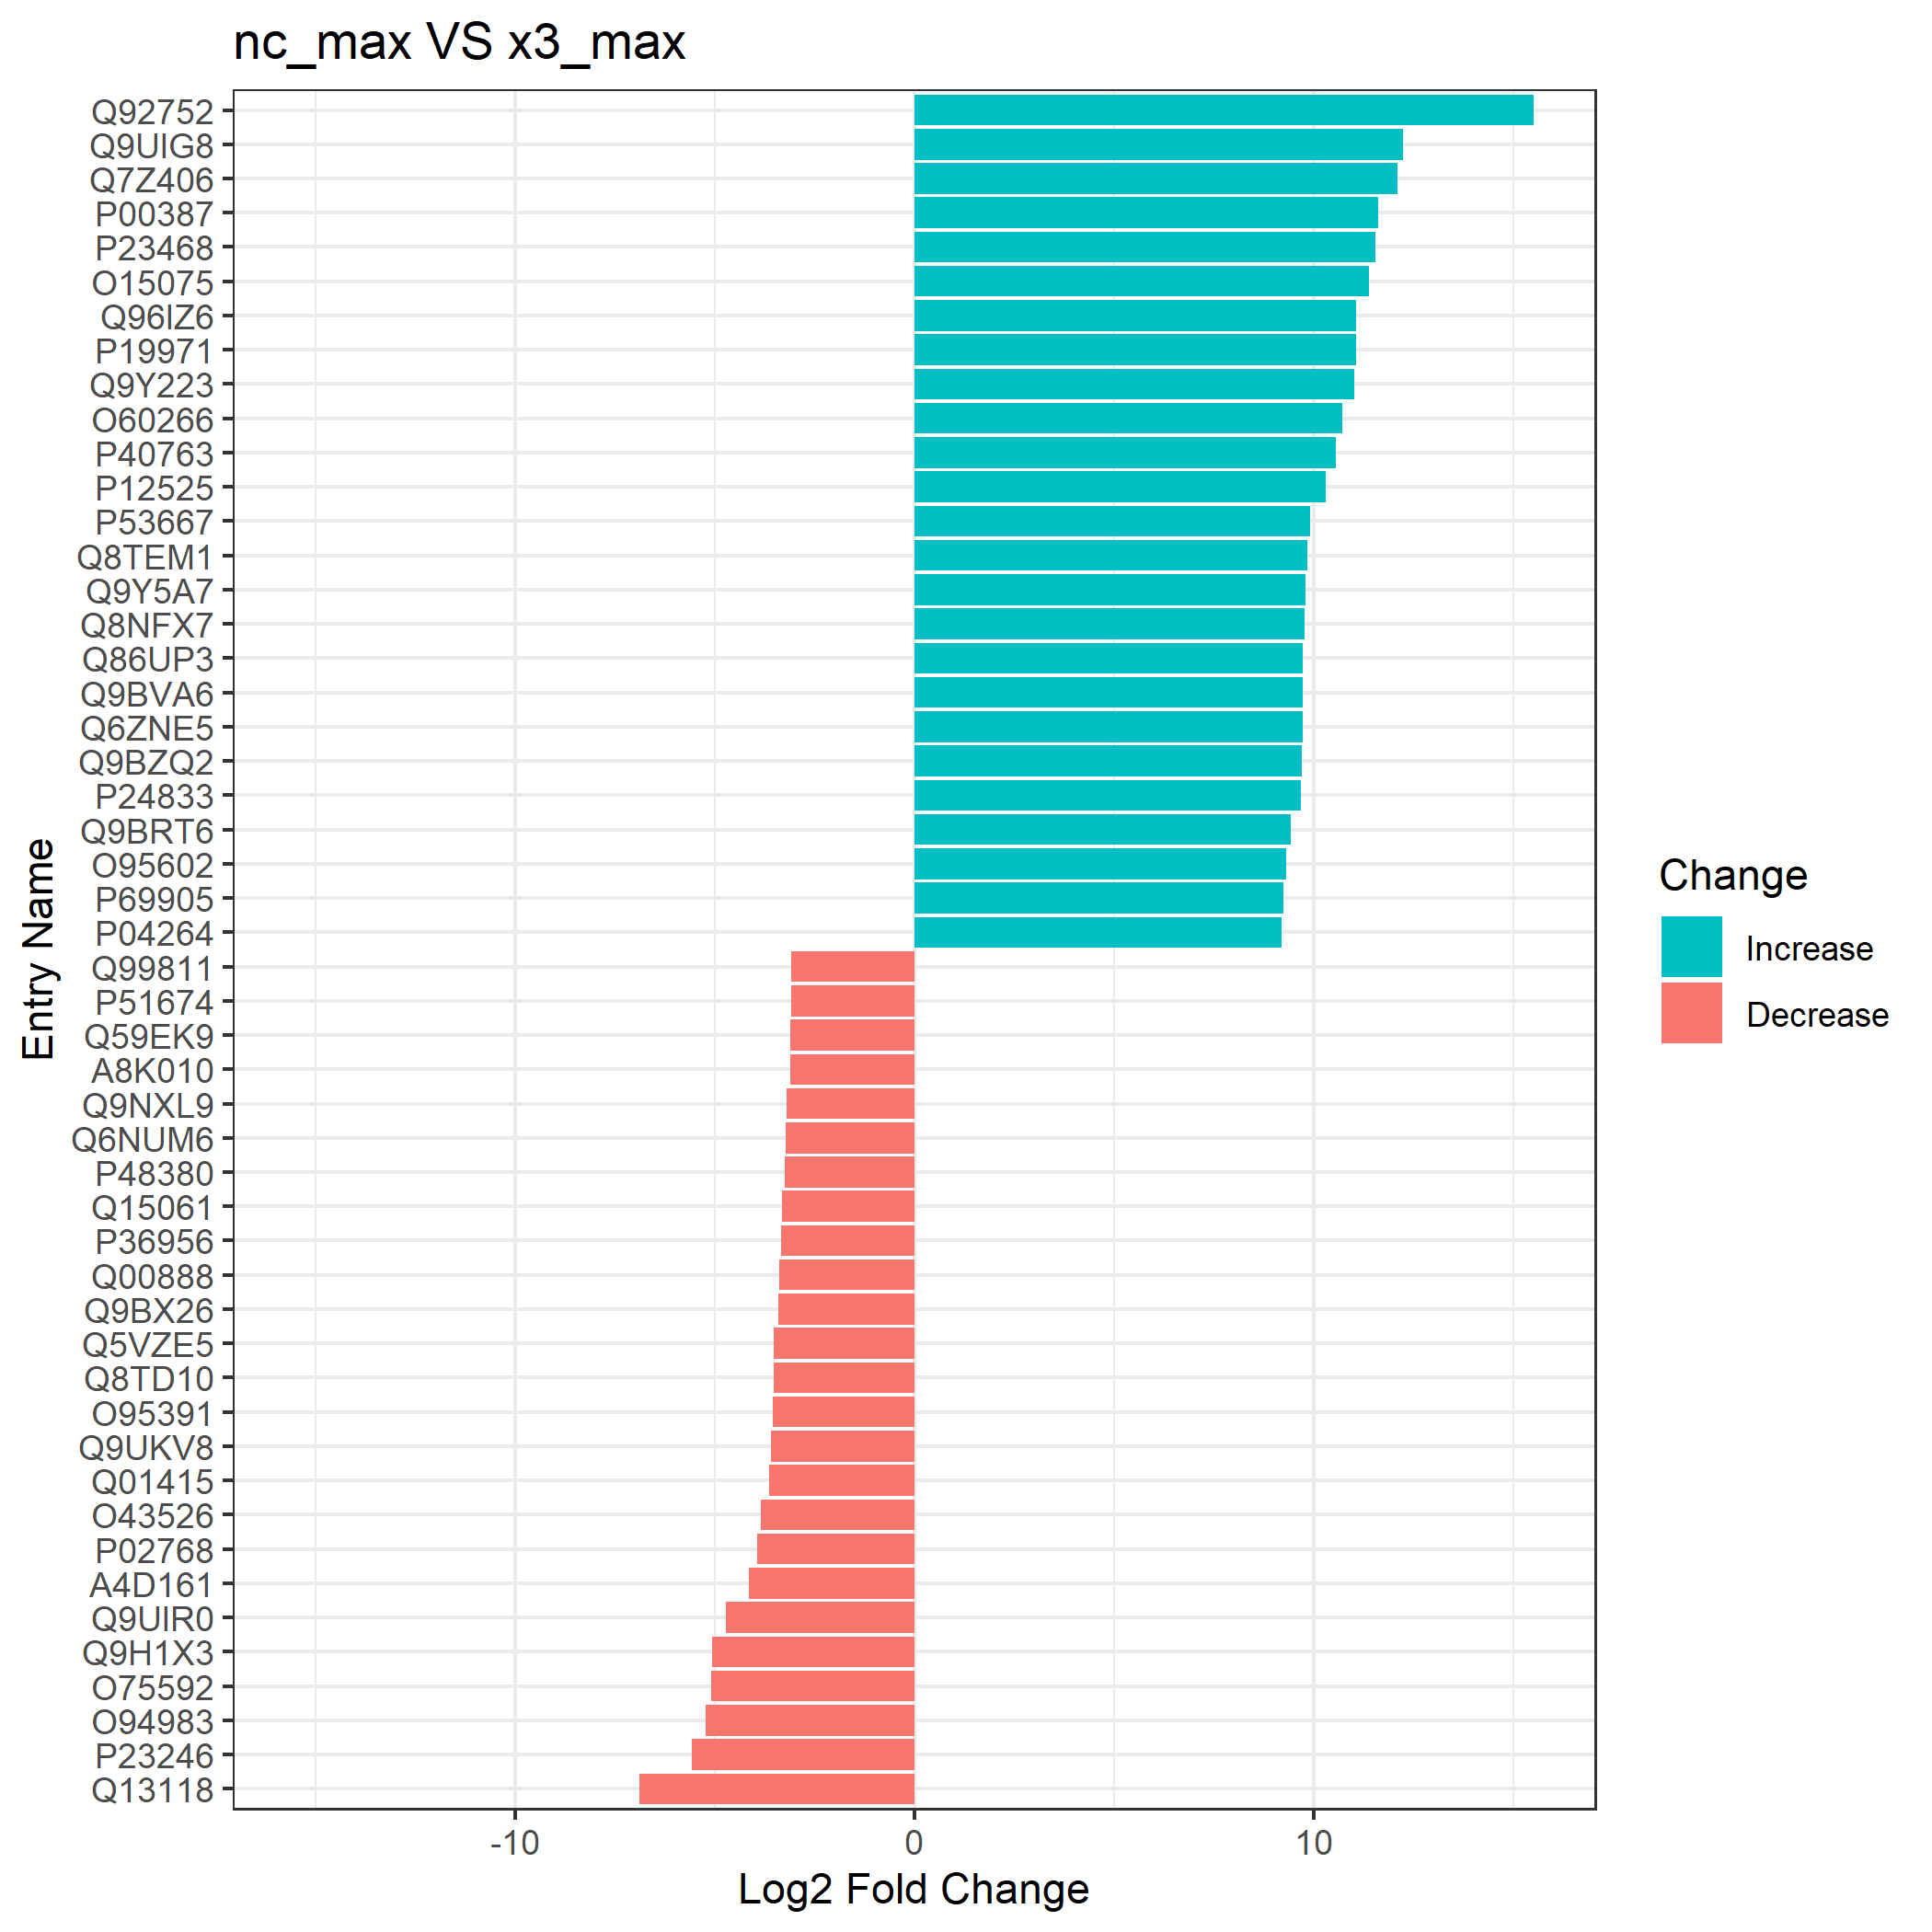

Data behind this chart, as committed beside it:
entry, nc_max, x3_max, log2fc, abs_log2fc, Change
Q92752, 18.97, 3.453, 15.52, 15.52, Increase
Q9UIG8, 19.25, 7.006, 12.24, 12.24, Increase
Q7Z406, 21.51, 9.415, 12.1, 12.1, Increase
P00387, 22.28, 10.66, 11.62, 11.62, Increase
P23468, 21.75, 10.19, 11.55, 11.55, Increase
O15075, 23.45, 12.07, 11.38, 11.38, Increase
Q96IZ6, 21.37, 10.29, 11.08, 11.08, Increase
P19971, 25.49, 14.43, 11.06, 11.06, Increase
Q9Y223, 21.82, 10.8, 11.03, 11.03, Increase
O60266, 21.11, 10.38, 10.73, 10.73, Increase
P40763, 23.65, 13.11, 10.55, 10.55, Increase
P12525, 21.37, 11.06, 10.3, 10.3, Increase
P53667, 21.39, 11.48, 9.907, 9.907, Increase
Q8TEM1, 24.54, 14.69, 9.847, 9.847, Increase
Q9Y5A7, 27.4, 17.61, 9.794, 9.794, Increase
Q8NFX7, 23.65, 13.87, 9.78, 9.78, Increase
Q86UP3, 17.11, 7.38, 9.734, 9.734, Increase
Q9BVA6, 22.48, 12.75, 9.725, 9.725, Increase
Q6ZNE5, 22.49, 12.76, 9.724, 9.724, Increase
Q9BZQ2, 20.69, 10.99, 9.706, 9.706, Increase
P24833, 20.89, 11.21, 9.673, 9.673, Increase
Q9BRT6, 24.27, 14.85, 9.418, 9.418, Increase
O95602, 21.99, 12.67, 9.322, 9.322, Increase
P69905, 25.33, 16.09, 9.241, 9.241, Increase
P04264, 19.32, 10.12, 9.207, 9.207, Increase
P26640, 23.7, 14.5, 9.201, 9.201, Increase
O95490, 23.73, 14.58, 9.154, 9.154, Increase
Q5T8A7, 20.38, 11.23, 9.151, 9.151, Increase
Q9H7Z3, 23.75, 14.62, 9.124, 9.124, Increase
Q9Y4G2, 21.94, 12.84, 9.092, 9.092, Increase
Q99758, 22.55, 13.51, 9.034, 9.034, Increase
Q9H6S3, 22.53, 13.49, 9.034, 9.034, Increase
P49418, 20.87, 11.93, 8.94, 8.94, Increase
O95897, 18.9, 9.965, 8.939, 8.939, Increase
P27105, 21.15, 12.25, 8.897, 8.897, Increase
Q9HCN4, 24.55, 15.69, 8.858, 8.858, Increase
Q96LZ3, 22.88, 14.06, 8.817, 8.817, Increase
Q9UFD9, 24.84, 16.06, 8.781, 8.781, Increase
Q9H9E3, 25.6, 16.87, 8.724, 8.724, Increase
O76074, 21, 12.33, 8.677, 8.677, Increase
Q8N0X7, 24.93, 16.29, 8.634, 8.634, Increase
P20472, 21.6, 12.98, 8.617, 8.617, Increase
O60675, 24.46, 15.85, 8.613, 8.613, Increase
Q8IYS0, 18.92, 10.33, 8.595, 8.595, Increase
A6NHR8, 23.74, 15.14, 8.594, 8.594, Increase
Q96ST8, 23.34, 14.76, 8.583, 8.583, Increase
P17658, 20.01, 11.5, 8.506, 8.506, Increase
Q99996, 24.58, 16.09, 8.485, 8.485, Increase
Q5VTQ0, 24.14, 15.7, 8.449, 8.449, Increase
P60602, 21.42, 13.01, 8.407, 8.407, Increase
Q13118, 7.332, 14.22, -6.892, 6.892, Decrease
P23246, 12.96, 18.54, -5.582, 5.582, Decrease
O94983, 12.12, 17.35, -5.239, 5.239, Decrease
O75592, 15.81, 20.89, -5.086, 5.086, Decrease
Q9H1X3, 10.15, 15.22, -5.066, 5.066, Decrease
Q9UIR0, 13.08, 17.79, -4.713, 4.713, Decrease
A4D161, 14.88, 19.03, -4.152, 4.152, Decrease
P02768, 13.91, 17.85, -3.938, 3.938, Decrease
O43526, 12.64, 16.48, -3.841, 3.841, Decrease
Q01415, 13.48, 17.12, -3.638, 3.638, Decrease
... 40 more rows
